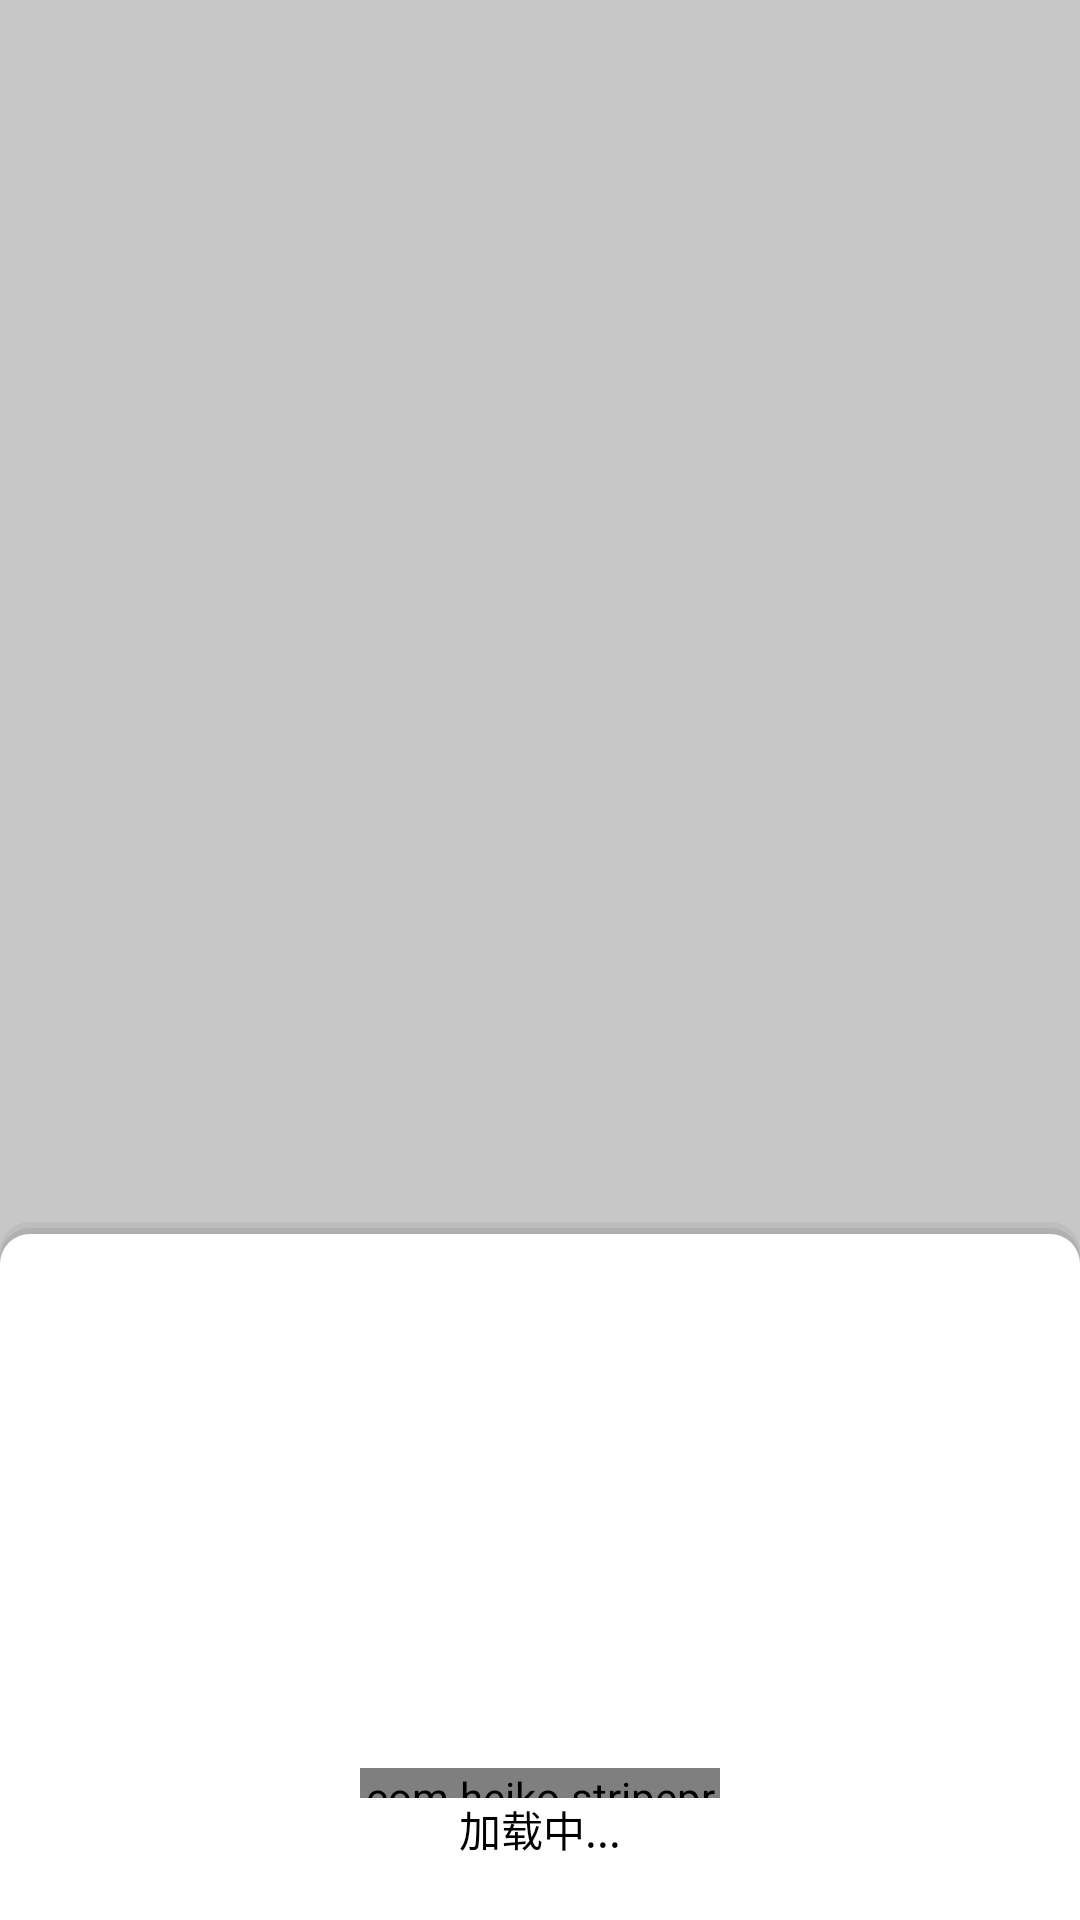

This screen was rendered from an Android layout file. Write that file and the resources it references.
<!-- AndroidManifest.xml: fallback theme Theme.MaterialComponents.DayNight.NoActionBar -->
<!-- res/layout/layout_mask_defaultopenfile.xml -->
<?xml version="1.0" encoding="utf-8"?>
<LinearLayout xmlns:android="http://schemas.android.com/apk/res/android"
    xmlns:app="http://schemas.android.com/apk/res-auto"
    android:id="@+id/base_mywebview_mask"
    android:layout_width="match_parent"
    android:layout_height="match_parent"
    android:layout_gravity="center"
    android:background="#83939393"
    android:orientation="vertical">

    <View
        android:id="@+id/openfile_mask_out"
        android:layout_width="wrap_content"
        android:layout_height="0dp"
        android:layout_weight="1" />

    <LinearLayout
        android:layout_width="match_parent"
        android:layout_height="wrap_content"
        android:layout_gravity="center"
        android:background="@drawable/shape_bottom_bgc"
        android:gravity="center"
        android:orientation="vertical"
        android:paddingBottom="20dp">

        <FrameLayout
            android:layout_width="wrap_content"
            android:layout_height="wrap_content">

            <ImageView
                android:id="@+id/openfile_mask_img"
                android:layout_width="192dp"
                android:layout_height="192dp"
                android:adjustViewBounds="false"
                android:padding="10px"
                android:src="@mipmap/icon_fanshu" />

            <com.heiko.stripeprogressbar.StripeProgressBar
                android:id="@+id/openfile_mask_progressBar"
                android:layout_width="120dp"
                android:layout_height="10dp"
                android:layout_gravity="center|bottom"
                app:progress_background="#94BEF5"
                app:progress_image="@mipmap/updatabar"
                app:progress_max="100"
                app:progress_radius="10dp" />

        </FrameLayout>

        <TextView
            android:id="@+id/openfile_mask_text"
            android:layout_width="wrap_content"
            android:layout_height="wrap_content"
            android:layout_gravity="bottom|center"
            android:text="加载中..."
            android:textColor="#000" />

    </LinearLayout>


</LinearLayout>
<!-- resources referenced by this layout -->
<resources>
  <!-- drawable shape_bottom_bgc (drawable) -->
  <?xml version="1.0" encoding="utf-8"?>
  <layer-list xmlns:android="http://schemas.android.com/apk/res/android">
  
  
      <item>
          <shape xmlns:android="http://schemas.android.com/apk/res/android"
              android:shape="rectangle">
  
              <solid android:color="#0D000000" />
  
              <corners
                  android:topLeftRadius="10dp"
                  android:topRightRadius="10dp" />
  
          </shape>
  
      </item>
  
      <item android:top="2dp">
          <shape xmlns:android="http://schemas.android.com/apk/res/android"
              android:shape="rectangle">
  
              <solid android:color="#12000000" />
  
              <corners
                  android:topLeftRadius="10dp"
                  android:topRightRadius="10dp" />
  
          </shape>
  
      </item>
  
      <item
          android:top="4dp"
          >
          <shape xmlns:android="http://schemas.android.com/apk/res/android"
              android:shape="rectangle">
  
              <solid android:color="#FFF" />
  
              <corners
                  android:topLeftRadius="10dp"
                  android:topRightRadius="10dp" />
  
          </shape>
  
      </item>
  
  
  
  
  </layer-list>
  <!-- mipmap updatabar: png bitmap (mipmap, 1470 bytes) -->
</resources>
